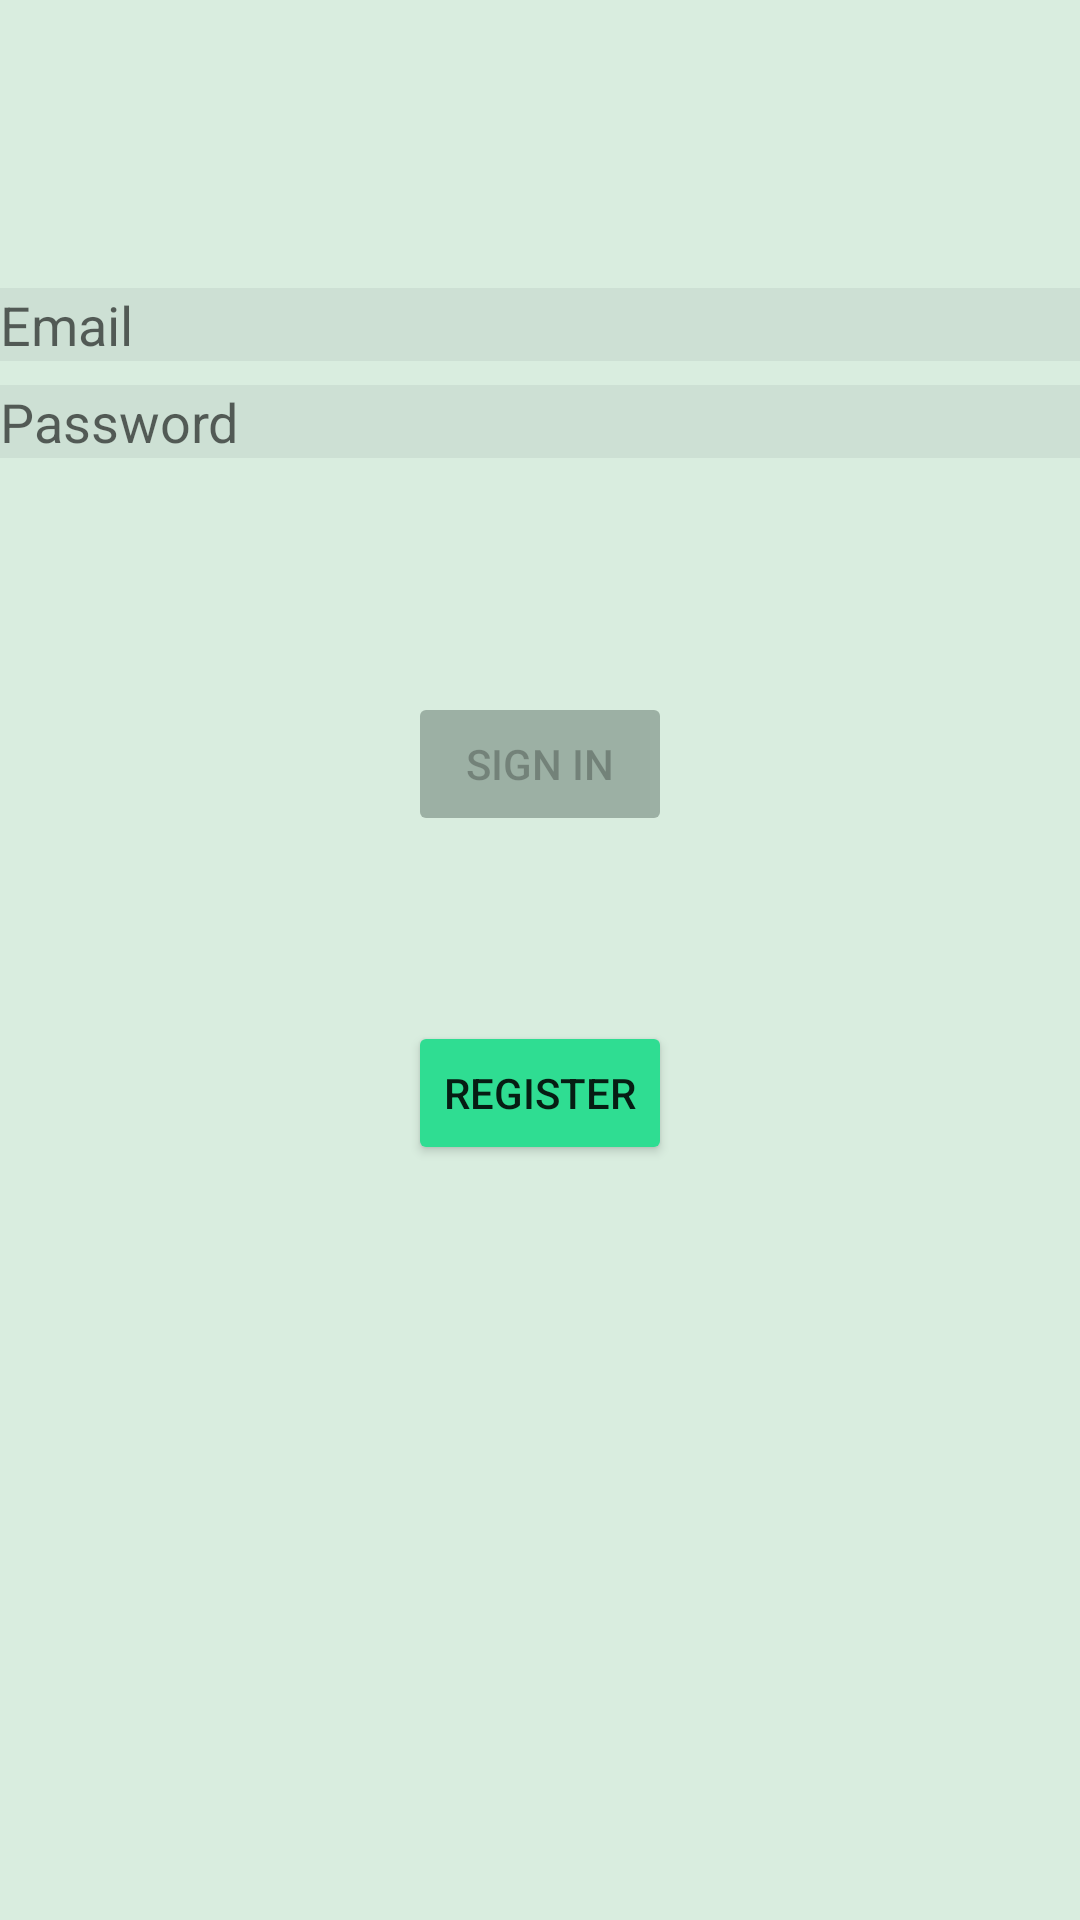

The Android layout XML behind this screen, and the referenced resources:
<!-- AndroidManifest.xml: application theme Theme.ZivototEKrug -->
<!-- res/layout/activity_login.xml -->
<?xml version="1.0" encoding="utf-8"?>
<androidx.constraintlayout.widget.ConstraintLayout xmlns:android="http://schemas.android.com/apk/res/android"
    xmlns:app="http://schemas.android.com/apk/res-auto"
    xmlns:tools="http://schemas.android.com/tools"
    android:id="@+id/container"
    android:layout_width="match_parent"
    android:layout_height="match_parent"
    android:paddingLeft="@dimen/activity_horizontal_margin"
    android:paddingTop="@dimen/activity_vertical_margin"
    android:paddingRight="@dimen/activity_horizontal_margin"
    android:paddingBottom="@dimen/activity_vertical_margin"
    android:background="@color/background_color"
    tools:context=".ui.login.LoginActivity">

    <EditText
        android:id="@+id/username"
        android:layout_width="0dp"
        android:background="@color/edit_text_background_color"
        android:layout_height="wrap_content"
        android:layout_marginTop="96dp"
        android:hint="@string/prompt_email"
        android:inputType="textEmailAddress"
        android:selectAllOnFocus="true"
        app:layout_constraintEnd_toEndOf="parent"
        app:layout_constraintStart_toStartOf="parent"
        app:layout_constraintTop_toTopOf="parent" />

    <EditText
        android:id="@+id/password"
        android:layout_width="0dp"
        android:background="@color/edit_text_background_color"
        android:layout_height="wrap_content"
        android:layout_marginTop="8dp"
        android:hint="@string/prompt_password"
        android:imeActionLabel="@string/action_sign_in"
        android:imeOptions="actionDone"
        android:inputType="textPassword"
        android:selectAllOnFocus="true"
        app:layout_constraintEnd_toEndOf="parent"
        app:layout_constraintStart_toStartOf="parent"
        app:layout_constraintTop_toBottomOf="@+id/username" />

    <Button
        android:id="@+id/login"
        android:layout_width="wrap_content"
        android:layout_height="wrap_content"
        android:layout_gravity="start"
        android:layout_marginTop="16dp"
        android:enabled="false"
        android:backgroundTint="@color/not_active_button_color"
        android:text="@string/action_sign_in"
        app:layout_constraintBottom_toTopOf="@id/register"
        app:layout_constraintEnd_toEndOf="parent"
        app:layout_constraintStart_toStartOf="parent"
        app:layout_constraintTop_toBottomOf="@+id/password" />

    <Button
        android:id="@+id/register"
        android:layout_width="wrap_content"
        android:layout_height="wrap_content"
        android:layout_gravity="start"
        android:layout_marginBottom="64dp"
        android:enabled="true"
        android:backgroundTint="@color/button_color"
        android:text="@string/action_register"
        app:layout_constraintBottom_toBottomOf="parent"
        app:layout_constraintEnd_toEndOf="parent"
        app:layout_constraintStart_toStartOf="parent"
        app:layout_constraintTop_toBottomOf="@+id/password" />

    <ProgressBar
        android:id="@+id/loading"
        android:layout_width="wrap_content"
        android:layout_height="wrap_content"
        android:layout_gravity="center"
        android:layout_marginTop="64dp"
        android:layout_marginBottom="64dp"
        android:visibility="gone"
        app:layout_constraintBottom_toBottomOf="parent"
        app:layout_constraintEnd_toEndOf="@+id/password"
        app:layout_constraintStart_toStartOf="@+id/password"
        app:layout_constraintTop_toTopOf="parent"
        app:layout_constraintVertical_bias="0.3" />

</androidx.constraintlayout.widget.ConstraintLayout>
<!-- resources referenced by this layout -->
<resources>
  <color name="background_color">#D9EDDF</color>
  <color name="button_color">#2FDD92</color>
  <color name="edit_text_background_color">#CDE0D4</color>
  <color name="not_active_button_color">#9CB0A4</color>
  <string name="action_register">Register</string>
  <string name="action_sign_in">Sign in</string>
  <string name="prompt_email">Email</string>
  <string name="prompt_password">Password</string>
  <style name="Theme.ZivototEKrug" parent="Theme.MaterialComponents.DayNight.DarkActionBar">
          
          <item name="colorPrimary">@color/purple_500</item>
          <item name="colorPrimaryVariant">@color/purple_700</item>
          <item name="colorOnPrimary">@color/white</item>
          
          <item name="colorSecondary">@color/teal_200</item>
          <item name="colorSecondaryVariant">@color/teal_700</item>
          <item name="colorOnSecondary">@color/black</item>
          
          <item name="android:statusBarColor" tools:targetApi="l">?attr/colorPrimaryVariant</item>
          
      </style>
  <color name="purple_500">#FF6200EE</color>
  <color name="purple_700">#FF3700B3</color>
  <color name="white">#FFFFFFFF</color>
  <color name="teal_200">#FF03DAC5</color>
  <color name="teal_700">#FF018786</color>
  <color name="black">#FF000000</color>
</resources>
